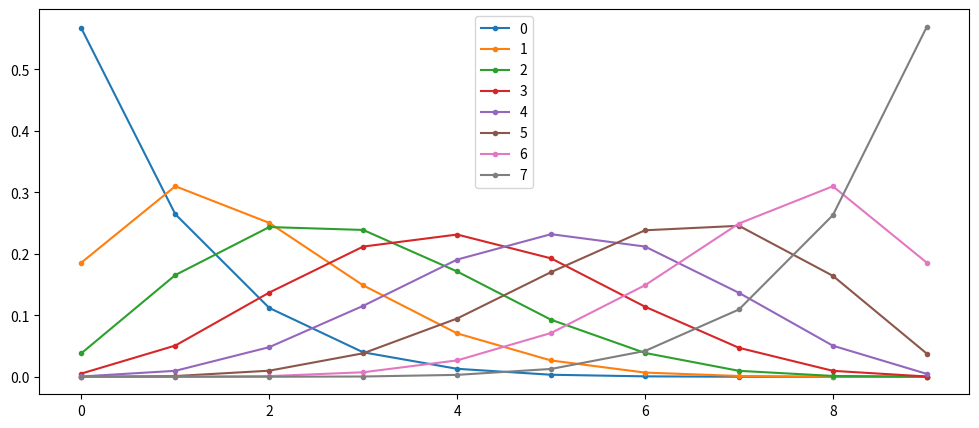

Write Python code to recreate this figure. (Note: this script raises an exception after producing the figure.)
from scipy import stats
import matplotlib.pyplot as plt
import numpy as np
import scipy
%matplotlib inline

def get_ordered_data(n_trials, n_sides, n_rolls):
    results = stats.randint(0, n_sides).rvs((n_trials, n_rolls))
    results.sort(axis=1)
    return results

def simulate_bb_dist(ax, n_trials, n_sides, n_rolls):
    results = get_ordered_data(n_trials=n_trials, n_sides=n_sides, n_rolls=n_rolls)
    side_array = np.array(range(n_sides))
    for i_roll in range(n_rolls):
        ax.plot(side_array, (results[:, [i_roll]] == side_array).mean(axis=0), '.-', label=i_roll)
    ax.legend()

n_sides = 10
n_rolls = 8
n_trials = 100000

fig, ax = plt.subplots(figsize=(12, 5))
simulate_bb_dist(ax, n_trials=n_trials, n_sides=n_sides, n_rolls=n_rolls)

def bb_pmt(k, n, a, b):
    return (scipy.special.comb(n, k) *
            scipy.special.beta(k+a, n-k+b) /
            scipy.special.beta(a, b))

[f'{x:.4f}' for x in bb_pmt(ks, n_sides, 5, n_sides-5)]

scipy.special.beta(1,4)

fig, axs = plt.subplots(2, 1, figsize=(12, 6))
ks = np.arange(n_sides+1)
for a in range(1, n_rolls):
    ks = np.arange(n_sides)
    axs[0].plot(ks, bb_pmt(ks, n_sides-1, a, n_rolls-a), '.-', label=f"a={a}")
axs[0].legend()
axs[0].set_title("Beta Binomial Distribution")
simulate_bb_dist(axs[1], n_trials=n_trials, n_sides=n_sides, n_rolls=n_rolls-1)
axs[1].set_title("Order Statistic of Uniform Distribtion")
fig.tight_layout()



